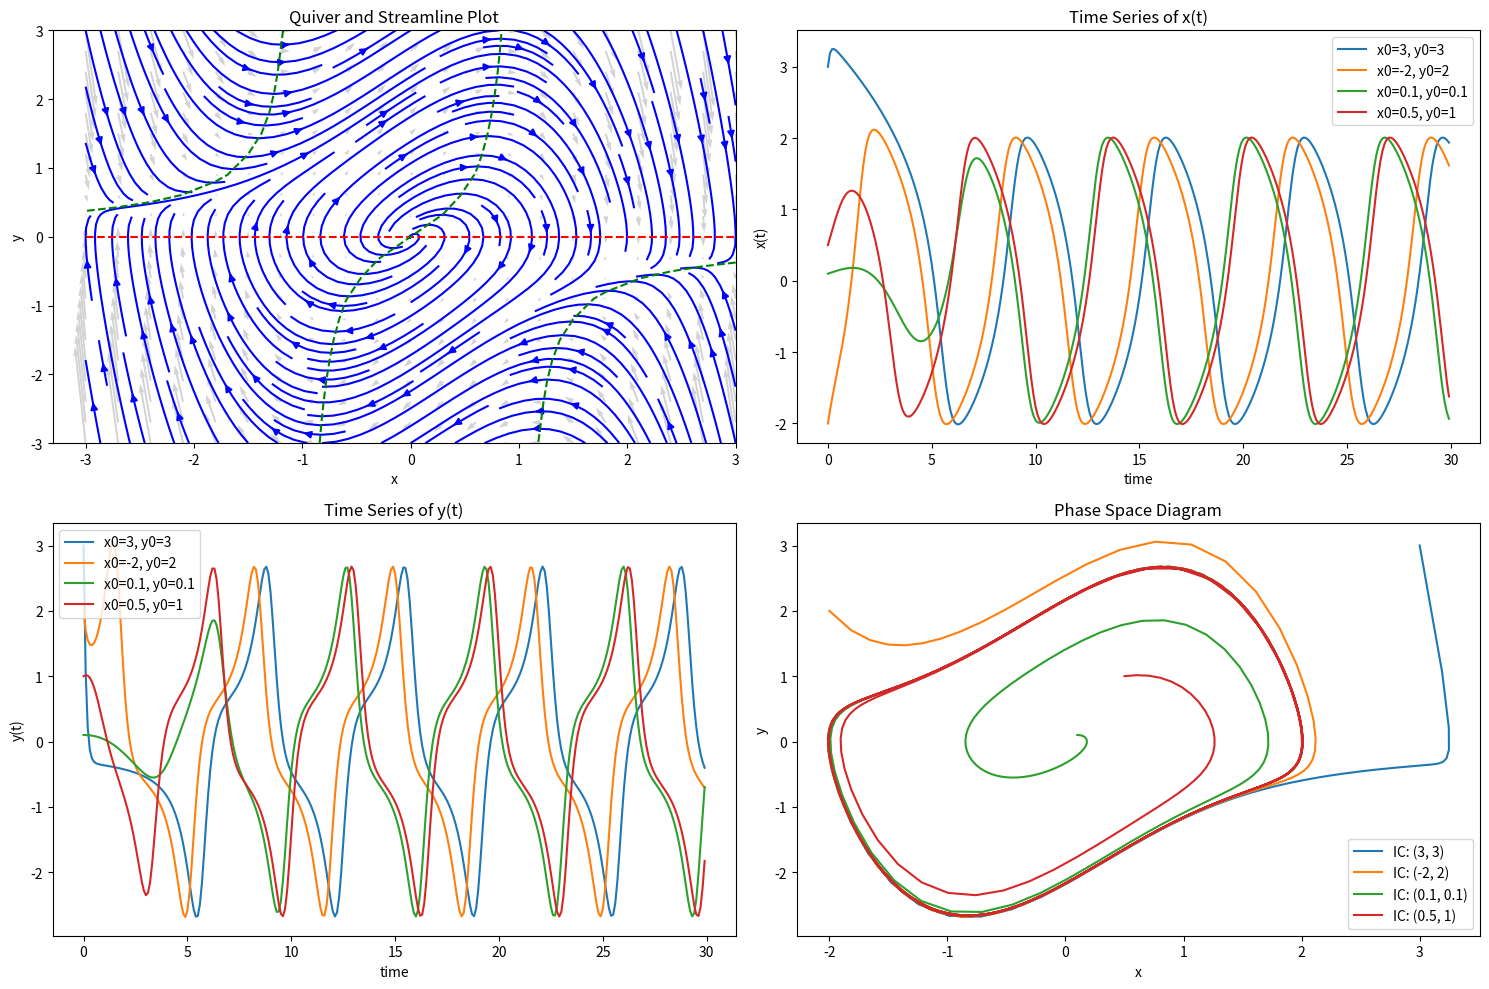

Recreate this plot in Python.
import numpy as np
import matplotlib.pyplot as plt

def coupled_ode(t, z):
    x, y = z
    dxdt = y
    dydt = -x + (1 - x**2) * y
    return np.array([dxdt, dydt])

def rk4(f, t, z, dt):
    k1 = f(t, z)
    k2 = f(t + 0.5 * dt, z + 0.5 * dt * k1)
    k3 = f(t + 0.5 * dt, z + 0.5 * dt * k2)
    k4 = f(t + dt, z + dt * k3)
    return z + (dt / 6) * (k1 + 2 * k2 + 2 * k3 + k4)

def plot_phase_space(isoclines=False):
    coords = np.linspace(-3, 3, 21)
    X, Y = np.meshgrid(coords, coords)
    U = Y
    V = -X + (1 - X**2) * Y

    plt.quiver(X, Y, U, V, color='lightgray') 
    plt.streamplot(X, Y, U, V, color='blue', density=1.5)  

    if isoclines:
        plt.contour(X, Y, Y, levels=[0], colors='red', linestyles='dashed') 
        plt.contour(X, Y, -X + (1 - X**2) * Y, levels=[0], colors='green', linestyles='dashed')  

initial_conditions = [(3, 3), (-2, 2), (0.1, 0.1), (0.5, 1)]
t0, tf, dt = 0, 30, 0.1
t_values = np.arange(t0, tf, dt)

plt.figure(figsize=(15, 10))

plt.subplot(2, 2, 1)
plot_phase_space(isoclines=True)
plt.title('Quiver and Streamline Plot')
plt.xlabel('x')
plt.ylabel('y')

for x0, y0 in initial_conditions:
    z = np.zeros((len(t_values), 2))
    z[0] = [x0, y0]
    
    for i in range(1, len(t_values)):
        z[i] = rk4(coupled_ode, t_values[i-1], z[i-1], dt)

    x_values, y_values = z[:, 0], z[:, 1]

    plt.subplot(2, 2, 2)
    plt.plot(t_values, x_values, label=f'x0={x0}, y0={y0}')
    plt.xlabel('time')
    plt.ylabel('x(t)')
    plt.title('Time Series of x(t)')
    plt.legend()
    
    plt.subplot(2, 2, 3)
    plt.plot(t_values, y_values, label=f'x0={x0}, y0={y0}')
    plt.xlabel('time')
    plt.ylabel('y(t)')
    plt.title('Time Series of y(t)')
    plt.legend()

    plt.subplot(2, 2, 4)
    plt.plot(x_values, y_values, label=f'IC: ({x0}, {y0})')

plt.subplot(2, 2, 4)
plt.xlabel('x')
plt.ylabel('y')
plt.title('Phase Space Diagram')
plt.legend()
plt.tight_layout()
plt.savefig('Limit Cycle.svg', bbox_inches='tight')
plt.show()
